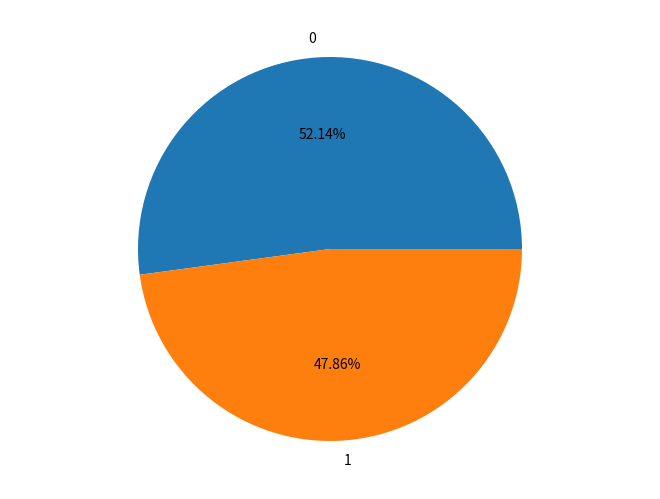

Recreate this plot in Python.
import pandas as pd
import matplotlib.pyplot as plt

# Sample data to demonstrate the code
data = {"Survived": [1, 0, 1, 0, 1], "Age": [22, 38, 26, 35, 19]}
df = pd.DataFrame(data)

# Group age based on people who survived
dfsurvived = df.groupby("Survived").sum()["Age"].reset_index()

# Plotting the pie chart
fig = plt.figure()
ax = fig.add_axes([0, 0, 1, 1])
ax.axis("equal")
ax.pie(dfsurvived["Age"], labels=dfsurvived["Survived"], autopct="%1.2f%%")

plt.show()